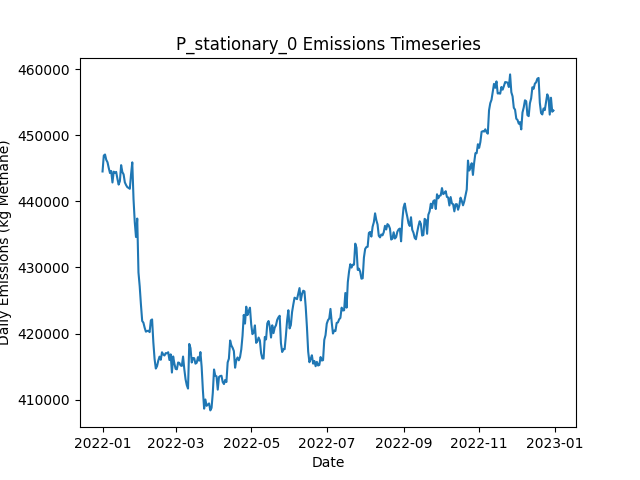

Source data for this figure (header and first rows):
Date, Daily Emissions (Kg Methane), Daily Mitigable Emissions (Kg Methane), Daily Non-Mitigable Emissions (Kg Methan…, Daily Cost ($), Active Leaks, New Leaks, Leaks Repaired, Leaks Naturally Repaired, Leaks Tagged, Daily Repair Cost ($), Daily Natural Repair Cost ($), stationary Deployment Cost ($), stationary Sites flagged for Follow-Up, stationary Leaks tagged for repair, stationary Sites Visited, stationary Travel Time (Minutes), stationary Survey Time (Minutes), OGI_FU Deployment Cost ($), OGI_FU Sites flagged for Follow-Up, OGI_FU Leaks tagged for repair, OGI_FU Sites Visited, OGI_FU Travel Time (Minutes), OGI_FU Survey Time (Minutes)
2022-01-01, 444516, 87045, 357471, 6300, 3604, 3619, 0, 12, 0.00000, 0.00000, 2400, 6300, 0, , 100, 0, 0, 0.00000, , 0, 0, 0, 0
2022-01-02, 446922, 86927, 359994, 300, 3605, 11, 0, 7, 0.00000, 0.00000, 1400, 300, 0, , 100, 0, 0, 0.00000, , 0, 0, 0, 0
2022-01-03, 447081, 87294, 359787, 300, 3608, 14, 0, 9, 0.00000, 0.00000, 1800, 300, 0, , 100, 0, 0, 0.00000, , 0, 0, 0, 0
2022-01-04, 446271, 88229, 358042, 300, 3605, 8, 0, 7, 0.00000, 0.00000, 1400, 300, 0, , 100, 0, 0, 0.00000, , 0, 0, 0, 0
2022-01-05, 445914, 88183, 357731, 300, 3596, 4, 0, 10, 0.00000, 0.00000, 2000, 300, 0, , 100, 0, 0, 0.00000, , 0, 0, 0, 0
2022-01-06, 445046, 87833, 357212, 300, 3590, 8, 0, 10, 0.00000, 0.00000, 2000, 300, 0, , 100, 0, 0, 0.00000, , 0, 0, 0, 0
2022-01-07, 444277, 87808, 356469, 300, 3589, 12, 0, 8, 0.00000, 0.00000, 1600, 300, 0, , 100, 0, 0, 0.00000, , 0, 0, 0, 0
2022-01-08, 444587, 88326, 356262, 300, 3592, 10, 0, 5, 0.00000, 0.00000, 1000, 300, 0, , 100, 0, 0, 0.00000, , 0, 0, 0, 0
2022-01-09, 442849, 88316, 354534, 300, 3588, 3, 0, 3, 0.00000, 0.00000, 600, 300, 0, , 100, 0, 0, 0.00000, , 0, 0, 0, 0
2022-01-10, 444485, 88275, 356210, 1300, 3586, 10, 0, 9, 74, 0.00000, 1800, 300, 100, , 100, 0, 0, 1000, , 74, 3, 120, 360
2022-01-11, 444337, 88300, 356037, 1300, 3583, 11, 0, 9, 61, 0.00000, 1800, 300, 0, , 100, 0, 0, 1000, , 61, 3, 120, 360
2022-01-12, 444449, 88325, 356124, 1300, 3584, 7, 0, 4, 61, 0.00000, 800, 300, 0, , 100, 0, 0, 1000, , 61, 3, 120, 360
2022-01-13, 443412, 88135, 355277, 1300, 3581, 10, 0, 10, 63, 0.00000, 2000, 300, 0, , 100, 0, 0, 1000, , 63, 3, 120, 360
2022-01-14, 442528, 88306, 354223, 1300, 3590, 14, 0, 2, 69, 0.00000, 400, 300, 0, , 100, 0, 0, 1000, , 69, 3, 120, 360
2022-01-15, 443052, 88155, 354897, 1300, 3589, 11, 0, 10, 82, 0.00000, 2000, 300, 0, , 100, 0, 0, 1000, , 82, 3, 120, 360
2022-01-16, 445472, 88674, 356797, 1300, 3597, 15, 0, 6, 72, 0.00000, 1200, 300, 0, , 100, 0, 0, 1000, , 72, 3, 120, 360
2022-01-17, 444422, 88592, 355830, 1300, 3588, 3, 0, 10, 84, 0.00000, 2000, 300, 0, , 100, 0, 0, 1000, , 84, 3, 120, 360
2022-01-18, 444076, 87469, 356607, 1300, 3585, 8, 0, 9, 66, 0.00000, 1800, 300, 0, , 100, 0, 0, 1000, , 66, 3, 120, 360
2022-01-19, 442872, 86766, 356106, 1300, 3585, 8, 0, 4, 67, 0.00000, 800, 300, 24, , 100, 0, 0, 1000, , 67, 3, 120, 360
2022-01-20, 442456, 86730, 355726, 1300, 3582, 8, 0, 8, 84, 0.00000, 1600, 300, 0, , 100, 0, 0, 1000, , 84, 3, 120, 360
2022-01-21, 442144, 87541, 354603, 1300, 3580, 6, 0, 2, 86, 0.00000, 400, 300, 0, , 100, 0, 0, 1000, , 86, 3, 120, 360
2022-01-22, 442033, 87827, 354205, 1300, 3579, 6, 0, 3, 77, 0.00000, 600, 300, 0, , 100, 0, 0, 1000, , 77, 3, 120, 360
2022-01-23, 441895, 87793, 354102, 1300, 3577, 7, 0, 6, 74, 0.00000, 1200, 300, 0, , 100, 0, 0, 1000, , 74, 3, 120, 360
2022-01-24, 444056, 87621, 356435, 1300, 3583, 10, 0, 3, 60, 0.00000, 600, 300, 0, , 100, 0, 0, 1000, , 60, 3, 120, 360
2022-01-25, 445897, 86887, 359009, 14500, 3522, 15, 66, 6, 61, 13200, 1200, 300, 0, , 100, 0, 0, 1000, , 61, 3, 120, 360
2022-01-26, 440361, 83063, 357299, 12500, 3463, 5, 56, 4, 72, 11200, 800, 300, 0, , 100, 0, 0, 1000, , 72, 3, 120, 360
2022-01-27, 436863, 79547, 357316, 12100, 3410, 10, 54, 5, 62, 10800, 1000, 300, 24, , 100, 0, 0, 1000, , 62, 3, 120, 360
2022-01-28, 434600, 78425, 356175, 11300, 3357, 8, 50, 5, 62, 10000, 1000, 300, 0, , 100, 0, 0, 1000, , 62, 3, 120, 360
2022-01-29, 437393, 78522, 358871, 13500, 3307, 19, 61, 7, 36, 12200, 1400, 300, 0, , 100, 0, 0, 1000, , 36, 3, 120, 360
2022-01-30, 429238, 72959, 356279, 15100, 3231, 7, 69, 6, 31, 13800, 1200, 300, 0, , 100, 0, 0, 1000, , 31, 3, 120, 360
2022-01-31, 427127, 70485, 356642, 14300, 3170, 10, 65, 6, 14, 13000, 1200, 300, 0, , 100, 0, 0, 1000, , 14, 3, 120, 360
2022-02-01, 424354, 67798, 356556, 15900, 3106, 13, 73, 1, 14, 14600, 200, 300, 0, , 100, 0, 0, 1000, , 14, 3, 120, 360
2022-02-02, 421904, 64848, 357057, 13700, 3049, 20, 62, 6, 63, 12400, 1200, 300, 0, , 100, 0, 0, 1000, , 63, 3, 120, 360
2022-02-03, 421633, 64870, 356763, 1300, 3051, 8, 0, 3, 19, 0.00000, 600, 300, 0, , 100, 0, 0, 1000, , 19, 3, 120, 360
2022-02-04, 420869, 64503, 356365, 1700, 3047, 12, 2, 11, 16, 400, 2200, 300, 24, , 100, 0, 0, 1000, , 16, 3, 120, 360
2022-02-05, 420278, 64518, 355761, 1300, 3051, 12, 0, 5, 11, 0.00000, 1000, 300, 0, , 100, 0, 0, 1000, , 11, 3, 120, 360
2022-02-06, 420383, 64536, 355847, 1300, 3054, 8, 0, 4, 34, 0.00000, 800, 300, 0, , 100, 0, 0, 1000, , 34, 3, 120, 360
2022-02-07, 420419, 64572, 355847, 1700, 3053, 10, 2, 8, 40, 400, 1600, 300, 0, , 100, 0, 0, 1000, , 40, 3, 120, 360
2022-02-08, 420211, 64485, 355726, 1500, 3055, 14, 1, 5, 13, 200, 1000, 300, 0, , 100, 0, 0, 1000, , 13, 3, 120, 360
2022-02-09, 421997, 64906, 357091, 1700, 3059, 15, 2, 5, 18, 400, 1000, 300, 0, , 100, 0, 0, 1000, , 18, 3, 120, 360
2022-02-10, 422129, 64277, 357852, 6900, 3035, 9, 28, 3, 22, 5600, 600, 300, 0, , 100, 0, 0, 1000, , 22, 3, 120, 360
2022-02-11, 418677, 62744, 355933, 1300, 3029, 3, 0, 2, 18, 0.00000, 400, 300, 0, , 100, 0, 0, 1000, , 18, 3, 120, 360
2022-02-12, 416165, 62547, 353618, 1300, 3030, 14, 0, 5, 17, 0.00000, 1000, 300, 24, , 100, 0, 0, 1000, , 17, 3, 120, 360
2022-02-13, 414701, 62534, 352166, 1500, 3026, 7, 1, 5, 16, 200, 1000, 300, 0, , 100, 0, 0, 1000, , 16, 3, 120, 360
2022-02-14, 415063, 62810, 352253, 1500, 3031, 10, 1, 1, 12, 200, 200, 300, 0, , 100, 0, 0, 1000, , 12, 3, 120, 360
2022-02-15, 415909, 62221, 353687, 1900, 3030, 9, 3, 4, 13, 600, 800, 300, 0, , 100, 0, 0, 1000, , 13, 3, 120, 360
2022-02-16, 416506, 61938, 354568, 1700, 3034, 13, 2, 6, 19, 400, 1200, 300, 0, , 100, 0, 0, 1000, , 19, 3, 120, 360
2022-02-17, 416027, 60266, 355761, 11700, 2988, 14, 52, 2, 18, 10400, 400, 300, 0, , 100, 0, 0, 1000, , 18, 3, 120, 360
2022-02-18, 417162, 60814, 356348, 1700, 2993, 14, 2, 4, 17, 400, 800, 300, 0, , 100, 0, 0, 1000, , 17, 3, 120, 360
2022-02-19, 416827, 60876, 355951, 1300, 2994, 9, 0, 5, 18, 0.00000, 1000, 300, 0, , 100, 0, 0, 1000, , 18, 3, 120, 360
2022-02-20, 416671, 60928, 355743, 1500, 2994, 6, 1, 3, 17, 200, 600, 300, 24, , 100, 0, 0, 1000, , 17, 3, 120, 360
2022-02-21, 417035, 61084, 355951, 1500, 3000, 13, 1, 5, 14, 200, 1000, 300, 0, , 100, 0, 0, 1000, , 14, 3, 120, 360
2022-02-22, 417011, 61164, 355847, 1300, 3003, 14, 0, 6, 15, 0.00000, 1200, 300, 0, , 100, 0, 0, 1000, , 15, 3, 120, 360
2022-02-23, 417167, 61320, 355847, 1300, 3004, 10, 0, 6, 13, 0.00000, 1200, 300, 0, , 100, 0, 0, 1000, , 13, 3, 120, 360
2022-02-24, 415986, 61297, 354689, 1900, 2999, 7, 3, 4, 18, 600, 800, 300, 0, , 100, 0, 0, 1000, , 18, 3, 120, 360
2022-02-25, 416845, 61949, 354897, 3100, 2993, 9, 9, 4, 17, 1800, 800, 300, 0, , 100, 0, 0, 1000, , 17, 3, 120, 360
2022-02-26, 414094, 61185, 352909, 1900, 2984, 9, 3, 6, 22, 600, 1200, 300, 0, , 100, 0, 0, 1000, , 22, 3, 120, 360
2022-02-27, 416530, 61098, 355432, 1500, 2992, 16, 1, 6, 34, 200, 1200, 300, 0, , 100, 0, 0, 1000, , 34, 3, 120, 360
2022-02-28, 415456, 61268, 354188, 1700, 3000, 12, 2, 0, 20, 400, 0.00000, 300, 24, , 100, 0, 0, 1000, , 20, 3, 120, 360
2022-03-01, 414652, 61051, 353601, 1500, 3009, 13, 1, 2, 13, 200, 400, 300, 0, , 100, 0, 0, 1000, , 13, 3, 120, 360
... 305 more rows
